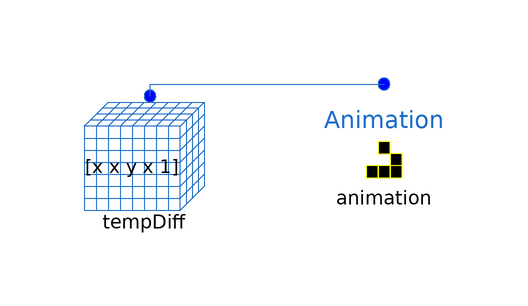

The Modelica model whose source follows is shown above as a component diagram (icons at their Placement, wires along their Line points).

model Temp_Animation "Simple temperature diffusion model with animation"
  extends Modelica.Icons.Example;
  parameter Integer x = 30;
  parameter Integer y = 15;
  TempDiff tempDiff(X=x, Y=y,
    Tstep=1)
    annotation (Placement(transformation(extent={{-20,-2},{0,18}})));
  Components.Basic.Animation animation(
    WindowHeight=500,
    WindowX=x,
    WindowY=y,
    displayDelay=100000,                redeclare function SetDisplayFunction =
        TEMPDisplay)
    annotation (Placement(transformation(extent={{20,0},{40,20}})));
equation
  connect(tempDiff.Space, animation.Space)
    annotation (Line(points={{-9,19},{-9,21},{30,21}}, color={28,108,200}));
  annotation (Icon(coordinateSystem(preserveAspectRatio=false)), Diagram(
        coordinateSystem(preserveAspectRatio=false)));
end Temp_Animation;